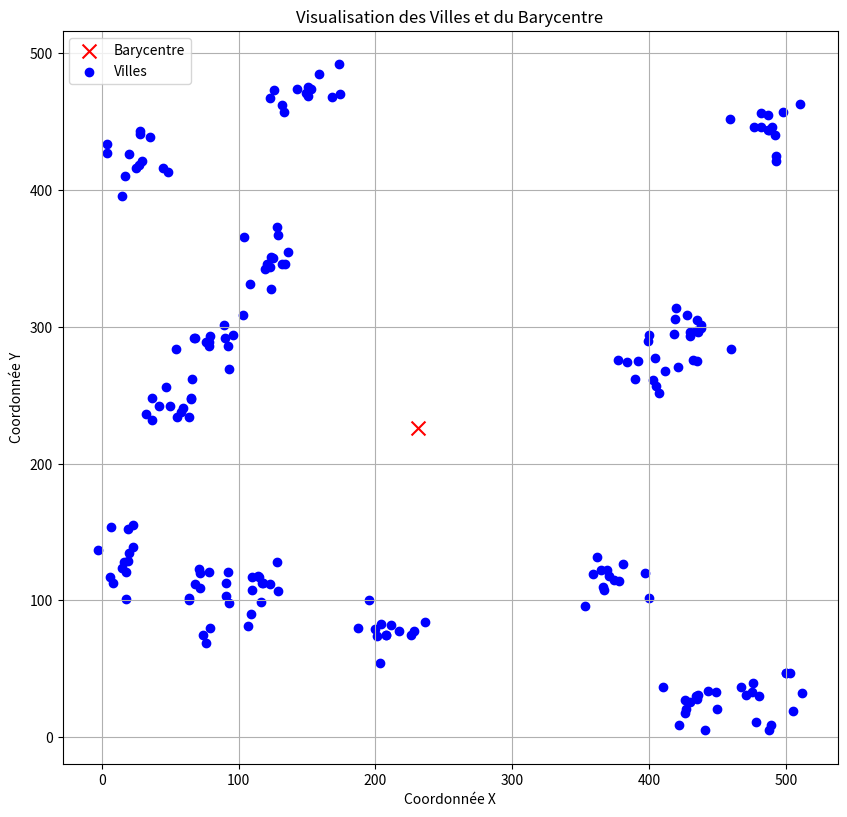

The matplotlib source for this figure:
import random
import math
import matplotlib.pyplot as plt

# Nombre d'archipels et de villes par archipel
num_archipels = 15
villes_par_archipel = 13

# Coordonnées des archipels
archipels = [(random.randint(0, 500), random.randint(0, 500)) for _ in range(num_archipels)]

# Génération des coordonnées des villes
villes = []

for i, (archipel_x, archipel_y) in enumerate(archipels):
    for _ in range(villes_par_archipel):
        angle = 2 * math.pi * random.random()
        radius = random.random() * 30
        x = int(archipel_x + radius * math.cos(angle))
        y = int(archipel_y + radius * math.sin(angle))
        villes.append((x, y))

# Calcul du barycentre
total_x = 0
total_y = 0

# Somme de toutes les coordonnées x et y
for x, y in villes:
    total_x += x
    total_y += y

# Calcul de la moyenne des coordonnées x et y
barycentre_x = total_x / len(villes)
barycentre_y = total_y / len(villes)

# Création de la batterie de test avec le barycentre comme première ville
test_battery = [(1, round(barycentre_x), round(barycentre_y), 0)]

# Ajout des autres villes avec leur valeur aléatoire
for i, (x, y) in enumerate(villes):
    random_num = random.randint(1, 35)
    test_battery.append((i + 2, x, y, random_num))

    # Affichage des résultats
for ville in test_battery:
    print(ville[0], ville[1], ville[2], ville[3])


# Fonction de visualisation des villes et du barycentre
def visualize_villes(test_battery, barycentre_x, barycentre_y):
    plt.figure(figsize=(10, 10))

    # Plot des villes et du barycentre
    for i, x, y, val in test_battery:
        if val == 0:
            plt.scatter(x, y, c='red', marker='x', s=100)
        else:
            plt.scatter(x, y, c='blue')

    # Ajout d'étiquettes et d'une légende
    plt.title('Visualisation des Villes et du Barycentre')
    plt.xlabel('Coordonnée X')
    plt.ylabel('Coordonnée Y')
    plt.legend(['Barycentre', 'Villes'], loc='upper left')

    # Affichage du plot
    plt.grid(True)
    plt.gca().set_aspect('equal', adjustable='box')
    plt.show()


# Appel de la fonction de visualisation
visualize_villes(test_battery, barycentre_x, barycentre_y)
